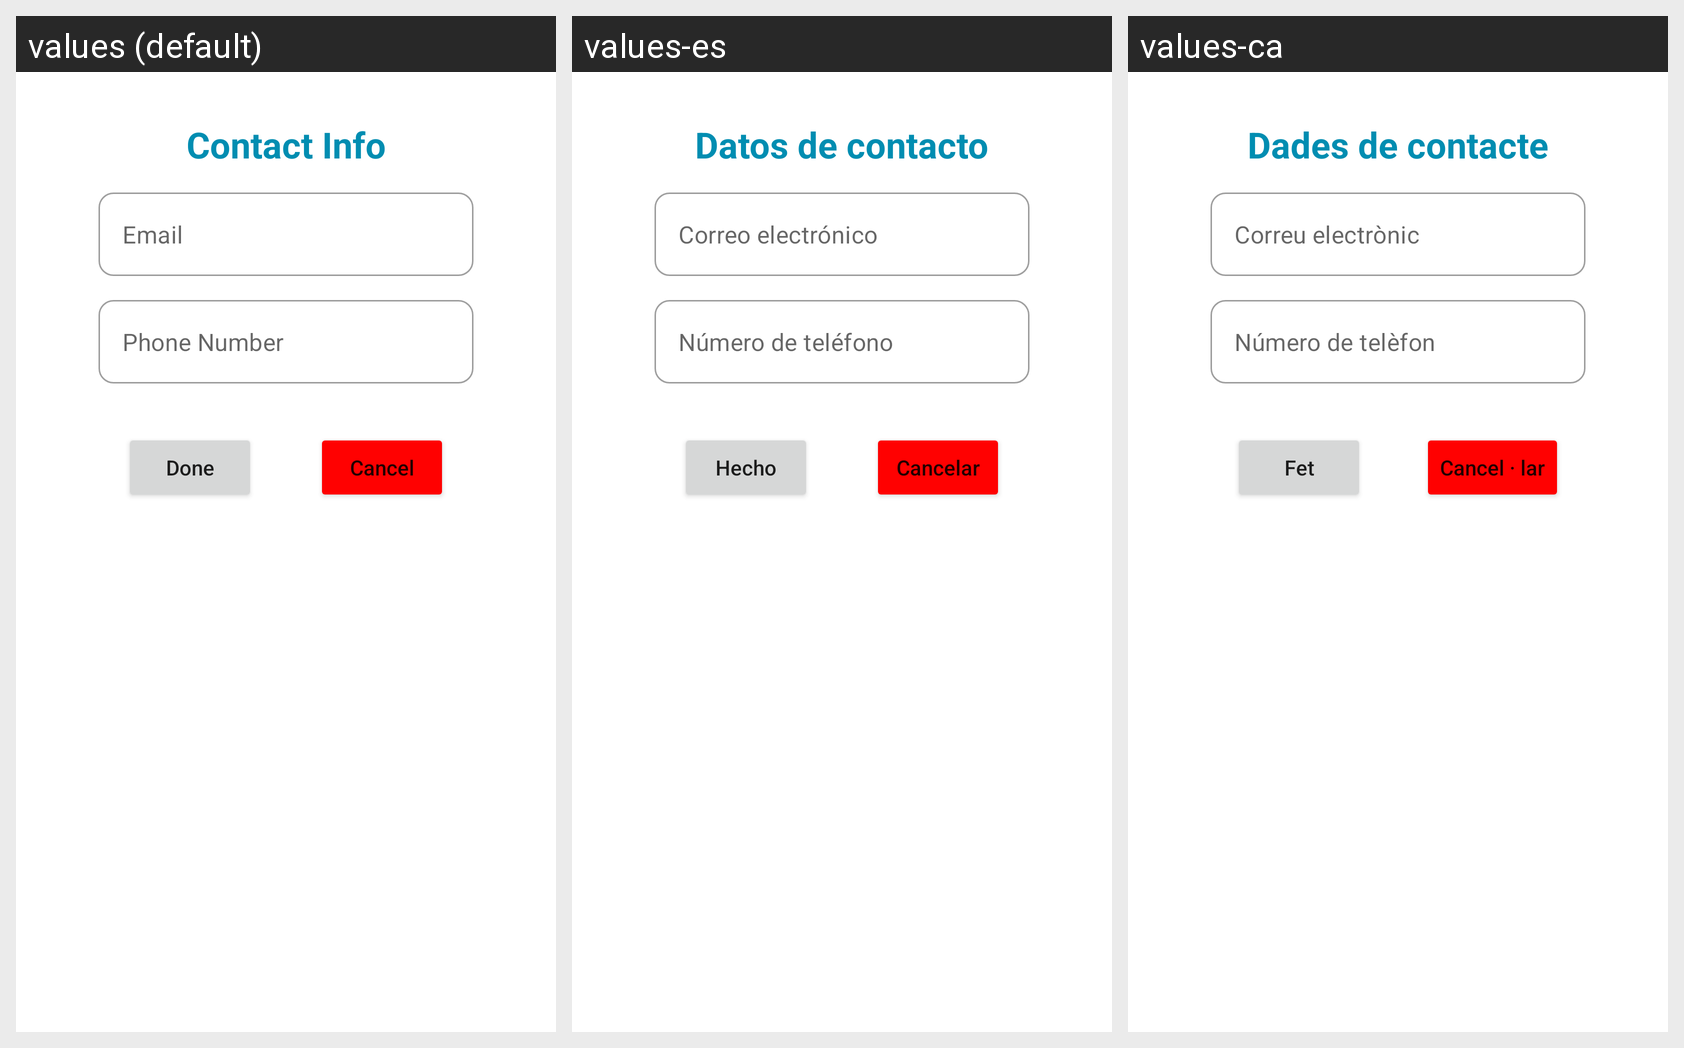

Strings drawn on this Android screen and how each of the app's shown locales translates them:
Android screen res/layout/dialog_contact_info.xml rendered under 3 locales, left to right: values (default), values-es, values-ca. Device: Nexus 5 (rendered at 1080×1920; each locale shown at half size, 540×960, under a caption strip naming it); theme Theme.LetMeDoIt.
Strings drawn on this screen, with the default value and each locale's value (text and hints the layout hard-codes, and strings that could not be matched under every locale, appear in the picture but are not listed):

contact_info
  values: Contact Info
  values-es: Datos de contacto
  values-ca: Dades de contacte

txt_email
  values: Email
  values-es: Correo electrónico
  values-ca: Correu electrònic

phone_number
  values: Phone Number
  values-es: Número de teléfono
  values-ca: Número de telèfon

done
  values: Done
  values-es: Hecho
  values-ca: Fet

cancel
  values: Cancel
  values-es: Cancelar
  values-ca: Cancel · lar
